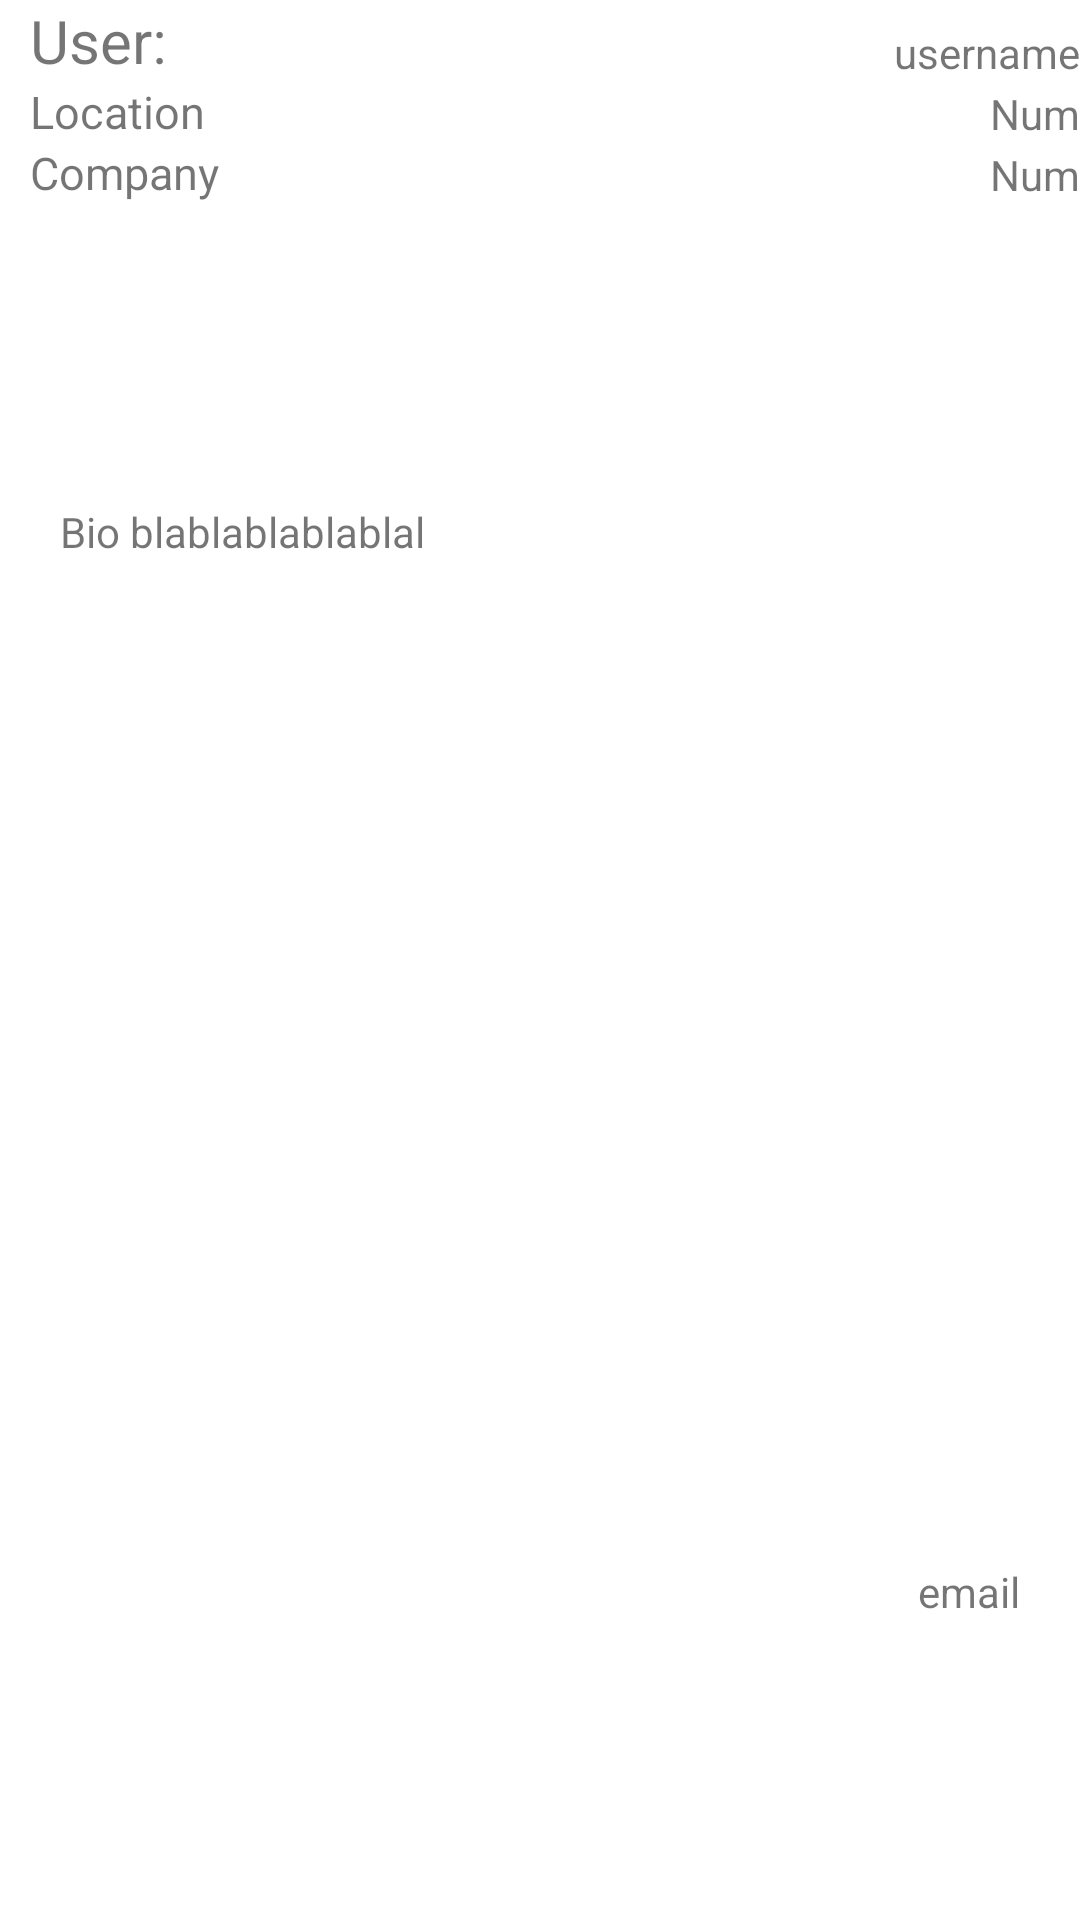

Write the Android layout XML for this screen, with the resource values it uses.
<!-- AndroidManifest.xml: application theme Theme.TopicosE07REST -->
<!-- res/layout/activity_main2.xml -->
<?xml version="1.0" encoding="utf-8"?>
<RelativeLayout xmlns:android="http://schemas.android.com/apk/res/android"
    xmlns:app="http://schemas.android.com/apk/res-auto"
    xmlns:tools="http://schemas.android.com/tools"
    android:layout_width="match_parent"
    android:layout_height="match_parent"
    tools:context=".MainActivity2">

    <TextView
        android:layout_width="wrap_content"
        android:layout_height="wrap_content"
        android:id="@+id/name"
        android:text="User: "
        android:textSize="20dp"
        android:paddingLeft="10dp"/>
    <TextView
        android:layout_width="wrap_content"
        android:layout_height="wrap_content"
        android:id="@+id/username"
        android:text="username"
        android:layout_alignParentRight="true"
        android:layout_alignBottom="@+id/name"
        />
    <TextView
        android:layout_width="wrap_content"
        android:layout_height="wrap_content"
        android:id="@+id/location"
        android:layout_below="@id/name"
        android:text="Location"
        android:textSize="15dp"
        android:paddingLeft="10dp"/>
    <TextView
        android:layout_width="wrap_content"
        android:layout_height="wrap_content"
        android:id="@+id/public_repositories"
        android:layout_alignParentRight="true"
        android:layout_alignBottom="@+id/location"
        android:text="Num" />
    <TextView
        android:layout_width="wrap_content"
        android:layout_height="wrap_content"
        android:id="@+id/company"
        android:layout_below="@+id/location"
        android:text="Company"
        android:textSize="15dp"
        android:paddingLeft="10dp"/>
    <TextView
        android:layout_width="wrap_content"
        android:layout_height="wrap_content"
        android:id="@+id/followers"
        android:layout_alignParentRight="true"
        android:layout_alignBottom="@+id/company"
        android:text="Num" />

    <TextView
        android:layout_width="wrap_content"
        android:layout_height="wrap_content"
        android:id="@+id/bio"
        android:text="Bio blablablablablal"
        android:layout_below="@+id/company"
        android:paddingTop="100dp"
        android:paddingLeft="20dp" />

    <TextView
        android:layout_width="wrap_content"
        android:layout_height="wrap_content"
        android:id="@+id/email"
        android:text="email"
        android:layout_alignParentBottom="true"
        android:layout_alignParentRight="true"
        android:paddingBottom="100dp"
        android:paddingRight="20dp"/>



</RelativeLayout>
<!-- resources referenced by this layout -->
<resources>
  <style name="Theme.TopicosE07REST" parent="Theme.MaterialComponents.DayNight.DarkActionBar">
          
          <item name="colorPrimary">@color/purple_500</item>
          <item name="colorPrimaryVariant">@color/purple_700</item>
          <item name="colorOnPrimary">@color/white</item>
          
          <item name="colorSecondary">@color/teal_200</item>
          <item name="colorSecondaryVariant">@color/teal_700</item>
          <item name="colorOnSecondary">@color/black</item>
          
          <item name="android:statusBarColor" tools:targetApi="l">?attr/colorPrimaryVariant</item>
          
      </style>
  <!-- not gathered from this repository: default colours our renderer supplied (Android Studio template values) -->
  <color name="purple_500">#FF6200EE</color>
  <color name="purple_700">#FF3700B3</color>
  <color name="teal_200">#FF03DAC5</color>
  <color name="teal_700">#FF018786</color>
  <color name="black">#FF000000</color>
  <color name="white">#FFFFFFFF</color>
</resources>
